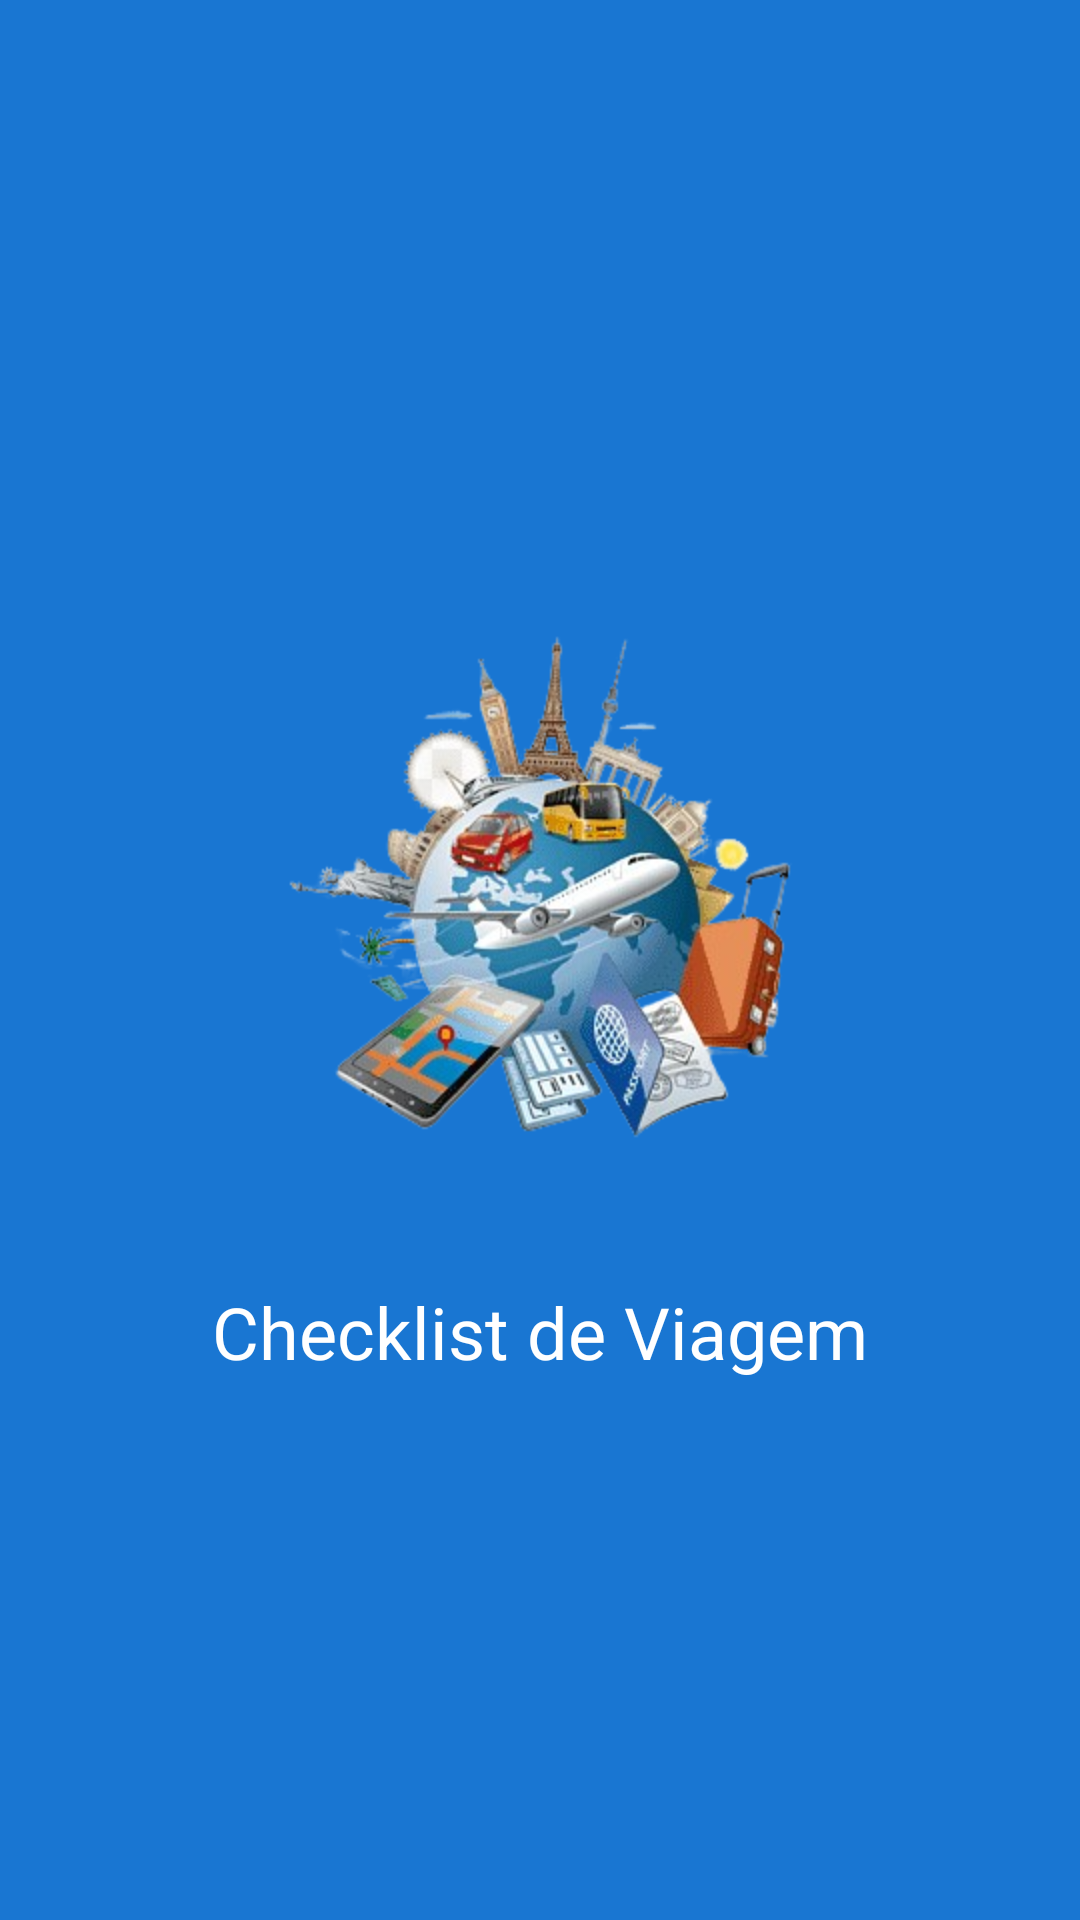

Here is an Android app screen rendered from its layout file. Give the layout XML and the strings, colors and styles it references.
<!-- AndroidManifest.xml: application theme Theme.Desafio_Tarefa03 -->
<!-- res/layout/activity_splash.xml -->
<?xml version="1.0" encoding="utf-8"?>
<androidx.constraintlayout.widget.ConstraintLayout xmlns:android="http://schemas.android.com/apk/res/android"
    xmlns:app="http://schemas.android.com/apk/res-auto"
    xmlns:tools="http://schemas.android.com/tools"
    android:id="@+id/main"
    android:layout_width="match_parent"
    android:layout_height="match_parent"
    tools:context=".SplashActivity">

    <LinearLayout
        android:gravity="center"
        android:orientation="vertical"
        android:background="#1976D2"
        android:layout_width="match_parent"
        android:layout_height="match_parent">

        <ImageView
            android:id="@+id/imageView2"
            android:layout_width="match_parent"
            android:layout_height="wrap_content"
            android:src="@mipmap/logo" />

        <TextView
            android:text="Checklist de Viagem"
            android:textSize="24sp"
            android:textColor="#FFF"
            android:layout_marginTop="16dp"
            android:layout_width="wrap_content"
            android:layout_height="wrap_content" />
        

    </LinearLayout>

</androidx.constraintlayout.widget.ConstraintLayout>
<!-- resources referenced by this layout -->
<resources>
  <!-- mipmap logo: png bitmap (mipmap-hdpi, 106737 bytes) -->
  <style name="Theme.Desafio_Tarefa03" parent="Base.Theme.Desafio_Tarefa03" />
  <style name="Base.Theme.Desafio_Tarefa03" parent="Theme.Material3.DayNight.NoActionBar">
          
          
      </style>
</resources>
